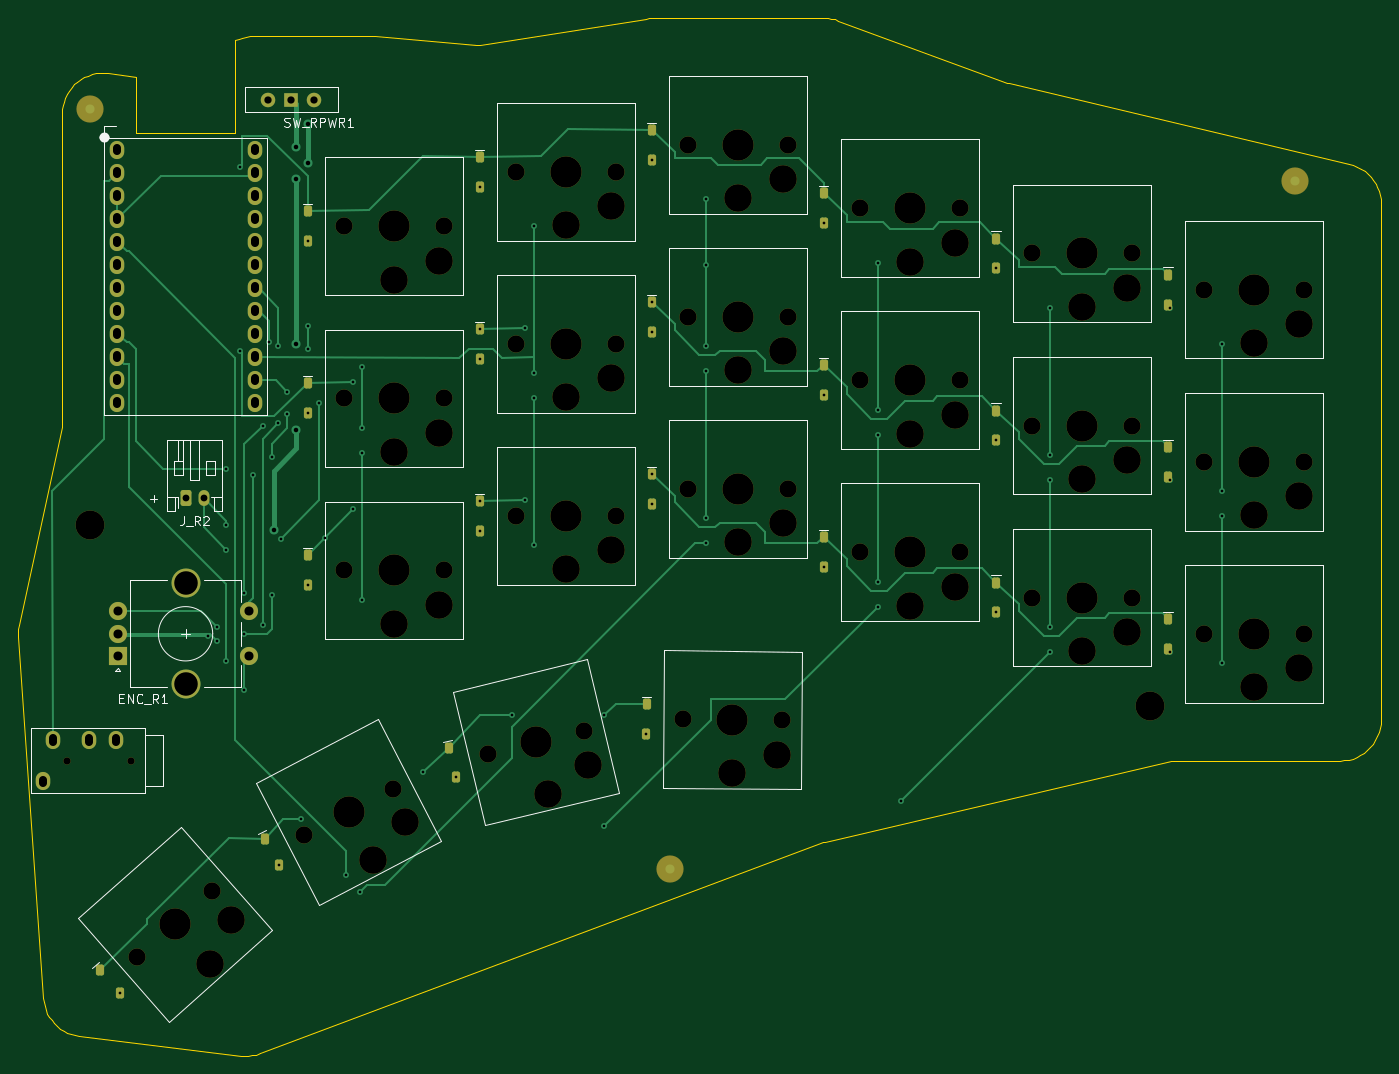
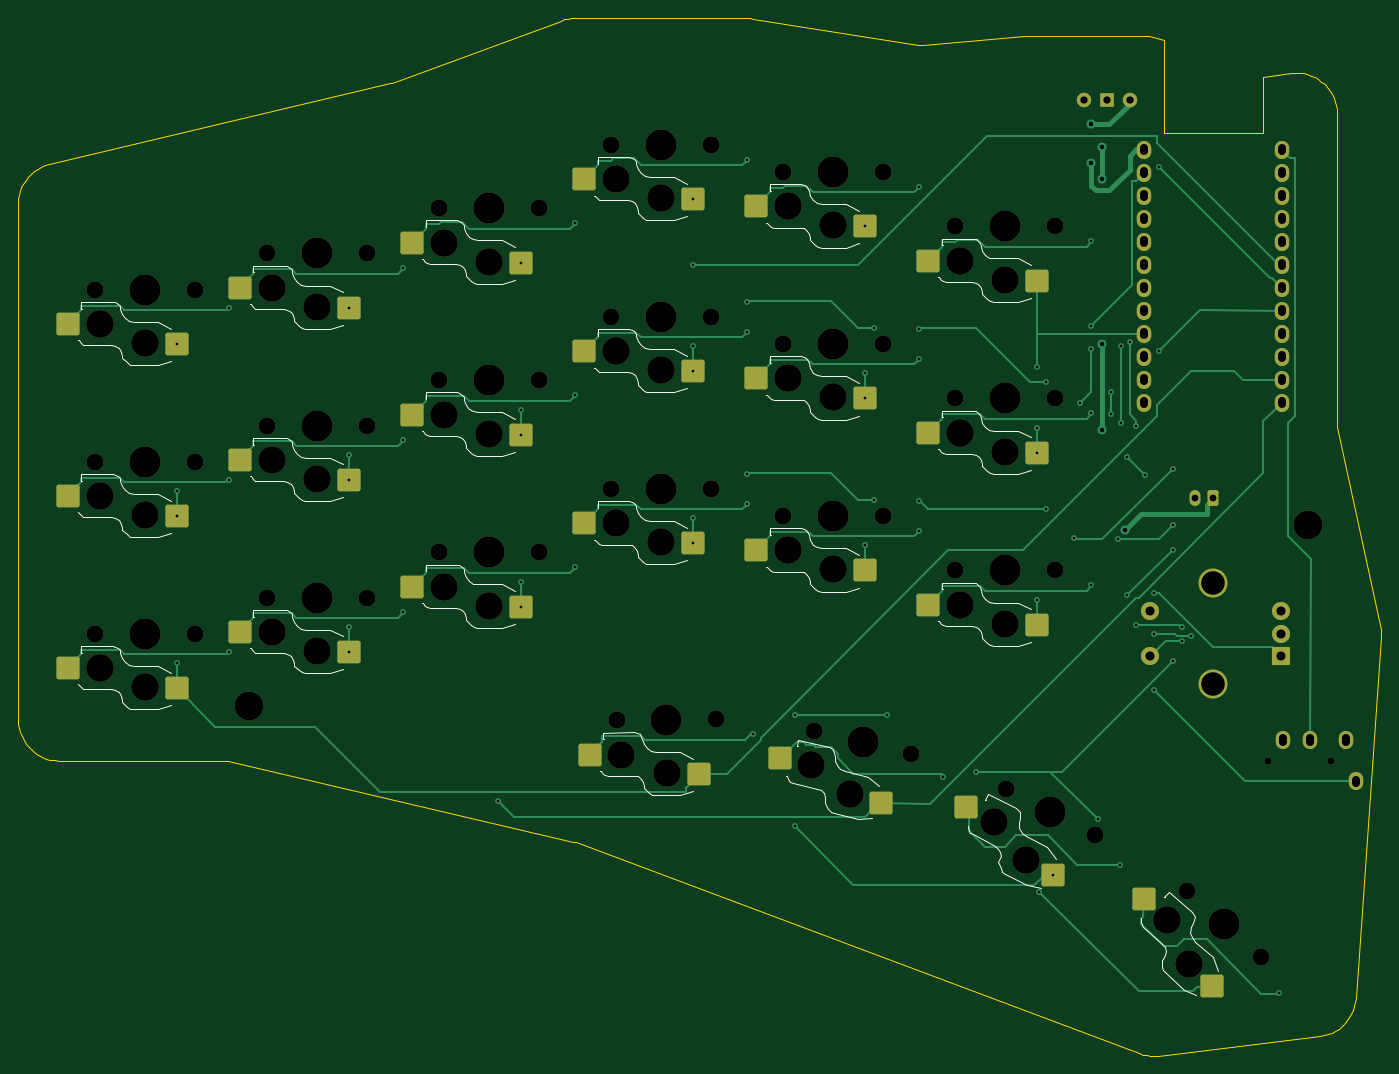
Circuit board: 10 layer files. Board 150.5 x 114.6 mm.
- bottom_copper: Hojicha44-Right-B_Cu.gbl (24452 bytes)
- bottom_mask: Hojicha44-Right-B_Mask.gbs (7557 bytes)
- paste: Hojicha44-Right-B_Paste.gbp (2637 bytes)
- bottom_silk: Hojicha44-Right-B_Silkscreen.gbo (30484 bytes)
- outline: Hojicha44-Right-Edge_Cuts.gm1 (5905 bytes)
- top_copper: Hojicha44-Right-F_Cu.gtl (20881 bytes)
- top_mask: Hojicha44-Right-F_Mask.gts (8151 bytes)
- paste: Hojicha44-Right-F_Paste.gtp (2609 bytes)
- top_silk: Hojicha44-Right-F_Silkscreen.gto (15667 bytes)
- drill: Hojicha44-Right.drl (4823 bytes)

=== bottom_copper: Hojicha44-Right-B_Cu.gbl (24452 bytes, source omitted) ===
=== bottom_mask: Hojicha44-Right-B_Mask.gbs (7557 bytes, source omitted) ===
=== paste: Hojicha44-Right-B_Paste.gbp (2637 bytes, source withheld) ===
=== bottom_silk: Hojicha44-Right-B_Silkscreen.gbo (30484 bytes, source omitted) ===
=== outline: Hojicha44-Right-Edge_Cuts.gm1 ===
%TF.GenerationSoftware,KiCad,Pcbnew,10.0.6*%
%TF.CreationDate,2026-10-21T23:14:17+11:00*%
%TF.ProjectId,Hojicha44-Right,486f6a69-6368-4613-9434-2d5269676874,0.3*%
%TF.SameCoordinates,Original*%
%TF.FileFunction,Profile,NP*%
%FSLAX46Y46*%
G04 Gerber Fmt 4.6, Leading zero omitted, Abs format (unit mm)*
G04 Created by KiCad (PCBNEW 10.0.6) date 2026-10-21 23:14:17*
%MOMM*%
%LPD*%
G01*
G04 APERTURE LIST*
%TA.AperFunction,Profile*%
%ADD10C,0.100000*%
%TD*%
G04 APERTURE END LIST*
D10*
X305500000Y-17500000D02*
X305500000Y39500000D01*
X305500000Y39500000D02*
X305476000Y39962000D01*
X305476000Y39962000D02*
X305405000Y40420000D01*
X305405000Y40420000D02*
X305287000Y40868000D01*
X305287000Y40868000D02*
X305124000Y41301000D01*
X305124000Y41301000D02*
X304917000Y41715000D01*
X304917000Y41715000D02*
X304669000Y42106000D01*
X304669000Y42106000D02*
X304381000Y42469000D01*
X304381000Y42469000D02*
X304058000Y42801000D01*
X304058000Y42801000D02*
X303703000Y43098000D01*
X303703000Y43098000D02*
X303319000Y43356000D01*
X303319000Y43356000D02*
X302910000Y43574000D01*
X302910000Y43574000D02*
X302482000Y43749000D01*
X302482000Y43749000D02*
X302037000Y43879000D01*
X302037000Y43879000D02*
X264418000Y52789000D01*
X264188000Y52858000D02*
X245556000Y59723000D01*
X245556000Y59723000D02*
X245177000Y59843000D01*
X245177000Y59843000D02*
X244790000Y59930000D01*
X244790000Y59930000D02*
X244397000Y59982000D01*
X244397000Y59982000D02*
X244000000Y60000000D01*
X244000000Y60000000D02*
X225000000Y60000000D01*
X225000000Y60000000D02*
X224648000Y59986000D01*
X224648000Y59986000D02*
X224298000Y59945000D01*
X224298000Y59945000D02*
X206072000Y57067000D01*
X205593000Y57049000D02*
X194374000Y57984000D01*
X194374000Y57984000D02*
X194187000Y57996000D01*
X194187000Y57996000D02*
X194000000Y58000000D01*
X194000000Y58000000D02*
X181000000Y58000000D01*
X181000000Y58000000D02*
X180586000Y57981000D01*
X180586000Y57981000D02*
X180176000Y57924000D01*
X180176000Y57924000D02*
X179772000Y57829000D01*
X179772000Y57829000D02*
X179379000Y57698000D01*
X179379000Y57698000D02*
X179000000Y57531000D01*
X168000000Y53513000D02*
X164931000Y53912000D01*
X164931000Y53912000D02*
X164483000Y53948000D01*
X164483000Y53948000D02*
X164033000Y53939000D01*
X164033000Y53939000D02*
X163586000Y53885000D01*
X163586000Y53885000D02*
X163147000Y53786000D01*
X163147000Y53786000D02*
X162720000Y53645000D01*
X162720000Y53645000D02*
X162310000Y53461000D01*
X162310000Y53461000D02*
X161919000Y53237000D01*
X161919000Y53237000D02*
X161553000Y52975000D01*
X161553000Y52975000D02*
X161215000Y52679000D01*
X161215000Y52679000D02*
X160909000Y52349000D01*
X160909000Y52349000D02*
X160636000Y51991000D01*
X160636000Y51991000D02*
X160401000Y51608000D01*
X160401000Y51608000D02*
X160205000Y51203000D01*
X160205000Y51203000D02*
X160051000Y50780000D01*
X160051000Y50780000D02*
X159940000Y50344000D01*
X159940000Y50344000D02*
X159872000Y49899000D01*
X159872000Y49899000D02*
X159850000Y49450000D01*
X159850000Y49450000D02*
X159850000Y15241000D01*
X159805000Y14821000D02*
X155101000Y-7054000D01*
X155101000Y-7054000D02*
X155031000Y-7470000D01*
X155031000Y-7470000D02*
X155001000Y-7890000D01*
X155001000Y-7890000D02*
X155011000Y-8312000D01*
X155011000Y-8312000D02*
X157782000Y-48243000D01*
X157782000Y-48243000D02*
X157835000Y-48683000D01*
X157835000Y-48683000D02*
X157930000Y-49115000D01*
X157930000Y-49115000D02*
X158068000Y-49537000D01*
X158068000Y-49537000D02*
X158246000Y-49942000D01*
X158246000Y-49942000D02*
X158463000Y-50328000D01*
X158463000Y-50328000D02*
X158717000Y-50691000D01*
X158717000Y-50691000D02*
X159006000Y-51027000D01*
X159006000Y-51027000D02*
X159326000Y-51334000D01*
X159326000Y-51334000D02*
X159675000Y-51607000D01*
X159675000Y-51607000D02*
X160049000Y-51844000D01*
X160049000Y-51844000D02*
X160445000Y-52044000D01*
X160445000Y-52044000D02*
X160858000Y-52203000D01*
X160858000Y-52203000D02*
X161285000Y-52322000D01*
X161285000Y-52322000D02*
X161722000Y-52397000D01*
X161722000Y-52397000D02*
X179582000Y-54595000D01*
X179582000Y-54595000D02*
X180013000Y-54627000D01*
X180013000Y-54627000D02*
X180446000Y-54618000D01*
X180446000Y-54618000D02*
X180876000Y-54567000D01*
X180876000Y-54567000D02*
X181299000Y-54474000D01*
X181299000Y-54474000D02*
X181711000Y-54342000D01*
X181711000Y-54342000D02*
X243925000Y-31019000D01*
X244173000Y-30944000D02*
X282294000Y-22052000D01*
X282748000Y-22000000D02*
X301000000Y-22000000D01*
X301000000Y-22000000D02*
X301470000Y-21975000D01*
X301470000Y-21975000D02*
X301936000Y-21902000D01*
X301936000Y-21902000D02*
X302391000Y-21780000D01*
X302391000Y-21780000D02*
X302830000Y-21611000D01*
X302830000Y-21611000D02*
X303250000Y-21397000D01*
X303250000Y-21397000D02*
X303645000Y-21141000D01*
X303645000Y-21141000D02*
X304011000Y-20844000D01*
X304011000Y-20844000D02*
X304344000Y-20511000D01*
X304344000Y-20511000D02*
X304641000Y-20145000D01*
X304641000Y-20145000D02*
X304897000Y-19750000D01*
X304897000Y-19750000D02*
X305111000Y-19330000D01*
X305111000Y-19330000D02*
X305280000Y-18891000D01*
X305280000Y-18891000D02*
X305402000Y-18436000D01*
X305402000Y-18436000D02*
X305475000Y-17970000D01*
X305475000Y-17970000D02*
X305500000Y-17500000D01*
X264188000Y52858000D02*
X264302000Y52820000D01*
X264302000Y52820000D02*
X264418000Y52789000D01*
X205593000Y57049000D02*
X205753000Y57043000D01*
X205753000Y57043000D02*
X205913000Y57048000D01*
X205913000Y57048000D02*
X206072000Y57067000D01*
X159805000Y14821000D02*
X159830000Y14960000D01*
X159830000Y14960000D02*
X159845000Y15100000D01*
X159845000Y15100000D02*
X159850000Y15241000D01*
X244173000Y-30944000D02*
X244048000Y-30978000D01*
X244048000Y-30978000D02*
X243925000Y-31019000D01*
X282748000Y-22000000D02*
X282595000Y-22006000D01*
X282595000Y-22006000D02*
X282444000Y-22023000D01*
X282444000Y-22023000D02*
X282294000Y-22052000D01*
X168000000Y47250000D02*
X179000000Y47250000D01*
X179000000Y47250000D02*
X179000000Y57531000D01*
X168000000Y53513000D02*
X168000000Y47250000D01*
M02*

=== top_copper: Hojicha44-Right-F_Cu.gtl (20881 bytes, source omitted) ===
=== top_mask: Hojicha44-Right-F_Mask.gts (8151 bytes, source omitted) ===
=== paste: Hojicha44-Right-F_Paste.gtp (2609 bytes, source withheld) ===
=== top_silk: Hojicha44-Right-F_Silkscreen.gto (15667 bytes, source omitted) ===
=== drill: Hojicha44-Right.drl ===
M48
; DRILL file KiCad 10.0.6 date 2026-10-21T23:14:18
; FORMAT={-:-/ absolute / metric / decimal}
; #@! TF.CreationDate,2026-10-21T23:14:18+11:00
; #@! TF.GenerationSoftware,Kicad,Pcbnew,10.0.6
; #@! TF.FileFunction,MixedPlating,1,2
FMAT,2
METRIC
; #@! TA.AperFunction,Plated,PTH,ViaDrill
T1C0.300
; #@! TA.AperFunction,Plated,PTH,ViaDrill
T2C0.500
; #@! TA.AperFunction,Plated,PTH,ComponentDrill
T3C0.750
; #@! TA.AperFunction,Plated,PTH,ComponentDrill
T4C0.800
; #@! TA.AperFunction,Plated,PTH,ComponentDrill
T5C0.900
; #@! TA.AperFunction,Plated,PTH,ComponentDrill
T6C1.000
; #@! TA.AperFunction,Plated,PTH,ComponentDrill
T7C2.600
; #@! TA.AperFunction,NonPlated,NPTH,ComponentDrill
T8C0.800
; #@! TA.AperFunction,NonPlated,NPTH,ComponentDrill
T9C1.900
; #@! TA.AperFunction,NonPlated,NPTH,ComponentDrill
T10C3.050
; #@! TA.AperFunction,NonPlated,NPTH,ComponentDrill
T11C3.200
; #@! TA.AperFunction,NonPlated,NPTH,ComponentDrill
T12C3.450
%
G90
G05
T1
X166.278Y-47.631
X176.0Y-8.25
X177.0Y-7.25
X177.0Y-8.75
X178.0Y10.25
X178.0Y4.0
X178.0Y1.25
X178.0Y-11.0
X179.5Y43.5
X179.5Y23.25
X180.0Y-3.5
X180.0Y-8.0
X180.0Y-14.25
X181.0Y9.5
X182.0Y15.0
X182.0Y-7.0
X182.75Y24.25
X183.0Y11.5
X183.0Y-3.75
X183.75Y23.75
X183.75Y15.25
X183.835Y-33.55
X184.0Y2.5
X184.75Y18.75
X184.75Y16.25
X186.25Y-28.5
X187.0Y35.35
X187.0Y26.0
X187.0Y23.5
X187.0Y16.35
X187.0Y-2.65
X188.25Y17.5
X188.897Y2.585
X191.166Y-34.638
X192.0Y19.75
X192.0Y5.75
X192.75Y-36.5
X193.0Y21.5
X193.0Y14.75
X193.0Y12.0
X193.0Y-4.25
X199.75Y-23.25
X203.348Y-23.822
X206.0Y41.35
X206.0Y25.65
X206.0Y22.35
X206.0Y6.65
X206.0Y3.35
X209.5Y-17.0
X211.0Y25.75
X211.0Y6.75
X212.0Y37.0
X212.0Y20.75
X212.0Y18.0
X212.0Y1.75
X219.75Y-17.0
X219.75Y-29.25
X224.386Y-19.067
X225.0Y44.35
X225.0Y28.65
X225.0Y25.35
X225.0Y9.65
X225.0Y6.35
X231.0Y40.0
X231.0Y32.77
X231.0Y23.75
X231.0Y21.0
X231.0Y4.75
X231.0Y2.0
X244.0Y37.35
X244.0Y18.35
X244.0Y-0.65
X250.0Y33.0
X250.0Y16.75
X250.0Y14.0
X250.0Y-2.25
X250.0Y-5.0
X252.5Y-26.5
X263.0Y32.35
X263.0Y13.35
X263.0Y-5.65
X269.0Y28.0
X269.0Y11.75
X269.0Y9.0
X269.0Y-7.25
X269.0Y-10.0
X282.25Y28.0
X282.25Y9.0
X282.25Y-10.0
X288.0Y24.0
X288.0Y7.75
X288.0Y5.0
X288.0Y-11.25
T2
X183.25Y3.5
X185.75Y45.75
X185.75Y42.25
X185.75Y24.0
X185.75Y14.5
X187.0Y48.25
X187.0Y44.0
T3
X173.5Y7.0
X175.5Y7.0
T4
X182.66Y51.0
X185.2Y51.0
X187.74Y51.0
T6
X166.0Y-5.5
X166.0Y-8.0
X166.0Y-10.5
X180.5Y-5.5
X180.5Y-10.5
T7
X173.5Y-2.4
X173.5Y-13.6
T8
X160.45Y-22.0
X167.45Y-22.0
T9
X168.181Y-43.744
X176.419Y-36.456
X186.621Y-30.24
X191.0Y37.0
X191.0Y18.0
X191.0Y-1.0
X196.379Y-25.16
X202.0Y37.0
X202.0Y18.0
X202.0Y-1.0
X206.852Y-21.284
X210.0Y43.0
X210.0Y24.0
X210.0Y5.0
X217.548Y-18.716
X221.0Y43.0
X221.0Y24.0
X221.0Y5.0
X228.4Y-17.452
X229.0Y46.0
X229.0Y27.0
X229.0Y8.0
X239.4Y-17.548
X240.0Y46.0
X240.0Y27.0
X240.0Y8.0
X248.0Y39.0
X248.0Y20.0
X248.0Y1.0
X259.0Y39.0
X259.0Y20.0
X259.0Y1.0
X267.0Y34.0
X267.0Y15.0
X267.0Y-4.0
X278.0Y34.0
X278.0Y15.0
X278.0Y-4.0
X286.0Y30.0
X286.0Y11.0
X286.0Y-8.0
X297.0Y30.0
X297.0Y11.0
X297.0Y-8.0
T10
X176.209Y-44.519
X178.563Y-39.633
X194.224Y-32.933
X196.5Y31.1
X196.5Y12.1
X196.5Y-6.9
X197.69Y-28.762
X201.5Y33.2
X201.5Y14.2
X201.5Y-4.8
X213.577Y-25.737
X215.5Y37.1
X215.5Y18.1
X215.5Y-0.9
X217.949Y-22.528
X220.5Y39.2
X220.5Y20.2
X220.5Y1.2
X233.849Y-23.4
X234.5Y40.1
X234.5Y21.1
X234.5Y2.1
X238.867Y-21.343
X239.5Y42.2
X239.5Y23.2
X239.5Y4.2
X253.5Y33.1
X253.5Y14.1
X253.5Y-4.9
X258.5Y35.2
X258.5Y16.2
X258.5Y-2.8
X272.5Y28.1
X272.5Y9.1
X272.5Y-9.9
X277.5Y30.2
X277.5Y11.2
X277.5Y-7.8
X291.5Y24.1
X291.5Y5.1
X291.5Y-13.9
X296.5Y26.2
X296.5Y7.2
X296.5Y-11.8
T11
X163.0Y4.0
X280.0Y-16.0
T12
X172.3Y-40.1
X191.5Y-27.7
X196.5Y37.0
X196.5Y18.0
X196.5Y-1.0
X212.2Y-20.0
X215.5Y43.0
X215.5Y24.0
X215.5Y5.0
X233.9Y-17.5
X234.5Y46.0
X234.5Y27.0
X234.5Y8.0
X253.5Y39.0
X253.5Y20.0
X253.5Y1.0
X272.5Y34.0
X272.5Y15.0
X272.5Y-4.0
X291.5Y30.0
X291.5Y11.0
X291.5Y-8.0
T5
X157.75Y-24.1G85X157.75Y-24.5
G05
X158.85Y-19.5G85X158.85Y-19.9
G05
X162.85Y-19.5G85X162.85Y-19.9
G05
X165.85Y-19.5G85X165.85Y-19.9
G05
X165.88Y45.67G85X165.88Y45.27
G05
X165.88Y43.13G85X165.88Y42.73
G05
X165.88Y40.59G85X165.88Y40.19
G05
X165.88Y38.05G85X165.88Y37.65
G05
X165.88Y35.51G85X165.88Y35.11
G05
X165.88Y32.97G85X165.88Y32.57
G05
X165.88Y30.43G85X165.88Y30.03
G05
X165.88Y27.89G85X165.88Y27.49
G05
X165.88Y25.35G85X165.88Y24.95
G05
X165.88Y22.81G85X165.88Y22.41
G05
X165.88Y20.27G85X165.88Y19.87
G05
X165.88Y17.73G85X165.88Y17.33
G05
X181.12Y45.67G85X181.12Y45.27
G05
X181.12Y43.13G85X181.12Y42.73
G05
X181.12Y40.59G85X181.12Y40.19
G05
X181.12Y38.05G85X181.12Y37.65
G05
X181.12Y35.51G85X181.12Y35.11
G05
X181.12Y32.97G85X181.12Y32.57
G05
X181.12Y30.43G85X181.12Y30.03
G05
X181.12Y27.89G85X181.12Y27.49
G05
X181.12Y25.35G85X181.12Y24.95
G05
X181.12Y22.81G85X181.12Y22.41
G05
X181.12Y20.27G85X181.12Y19.87
G05
X181.12Y17.73G85X181.12Y17.33
G05
M30
